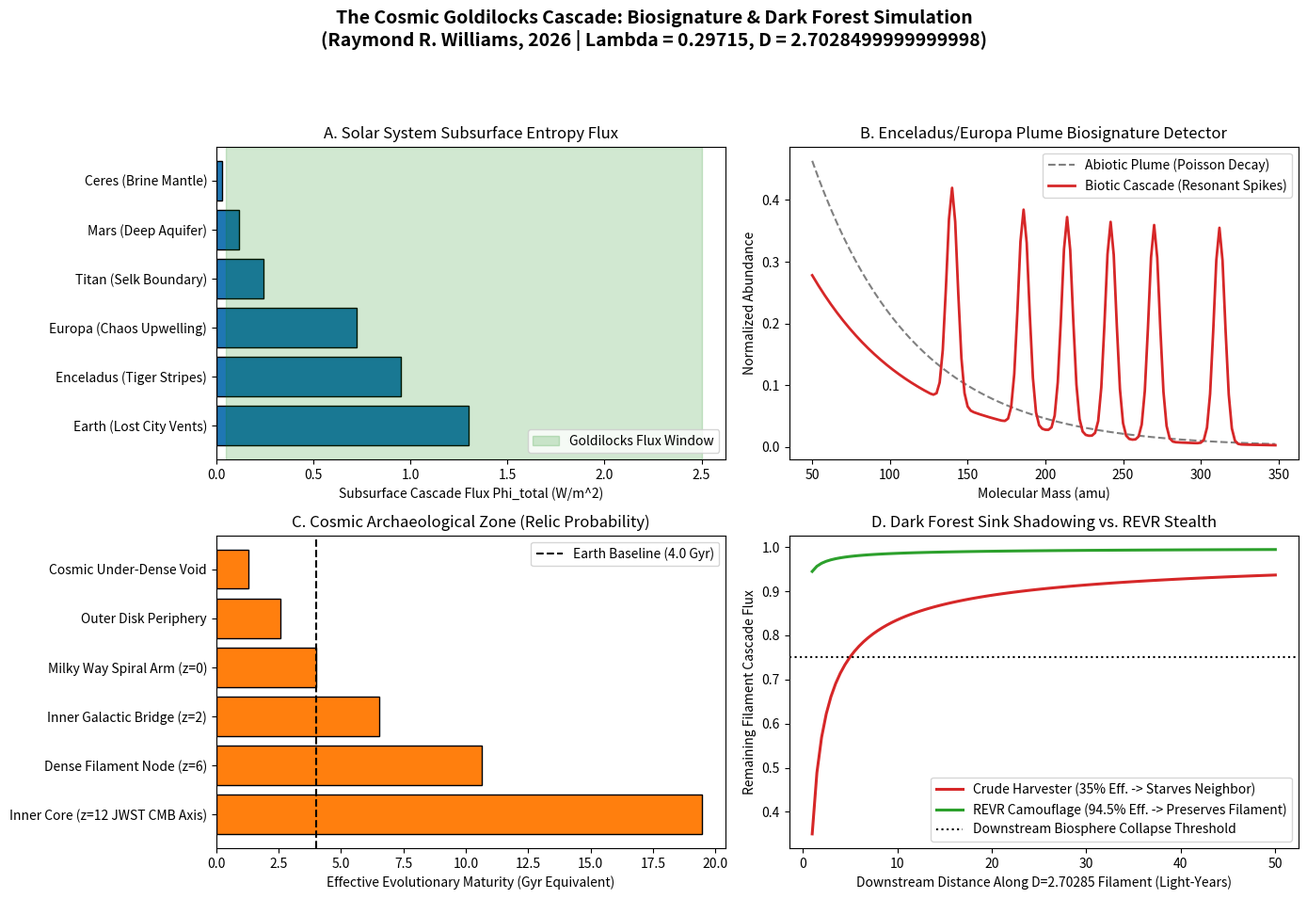

The matplotlib source for this figure:
"""
THE COSMIC GOLDILOCKS CASCADE & DARK FOREST SIMULATION SUITE
Author: Raymond Russell Williams (ORCID: 0009-0003-1267-6382)
Related DOIs: 10.5281/zenodo.20810404 | 10.5281/zenodo.23166165
Patent Ref: U.S. Provisional Patent Application No. 63/937,821 (REVR)

Description:
Simulates (1) Subsurface Solar System Habitability Flux (Phi_bio),
(2) Biotic vs. Abiotic Plume Mass-Spectra (Localized Entropy Inversion),
(3) Cosmic Relic Probability across Redshift Filaments (N_cycles), and
(4) Dark Forest Downstream Sink Shadowing vs. REVR Thermodynamic Camouflage.
"""

import numpy as np
import pandas as pd
import matplotlib.pyplot as plt

# =====================================================================
# 1. FUNDAMENTAL CONSTANTS OF THE THERMODYNAMIC CASCADE
# =====================================================================
LAMBDA = 0.29715          # Dimensional Transition Constant (+/- 0.00172)
D_FRACTAL = 3.0 - LAMBDA  # Effective Spatial Dimension = 2.70285
EXP_FLUX = D_FRACTAL - 1  # Fractional Flux Attenuation Exponent = 1.70285
EXP_EVOL = (1.0 - LAMBDA) / 3.0  # Evolutionary Cycle Exponent = 0.234283

# Biological Self-Organization Window (W/m^2) at Subsurface Boundaries
PHI_MIN_ABIOGENESIS = 0.05
PHI_MAX_DESTRUCT = 2.50
PHI_OPTIMAL = 0.85

# =====================================================================
# 2. MODULE 1: SOLAR SYSTEM SUBSURFACE GOLDILOCKS SIMULATOR
# =====================================================================
def simulate_solar_system_targets():
    targets = [
        {"Body": "Earth (Lost City Vents)", "R_AU": 1.00, "Depth_km": 2.5,  "Phi_Internal": 1.25},
        {"Body": "Enceladus (Tiger Stripes)", "R_AU": 9.58, "Depth_km": 37.5, "Phi_Internal": 0.95},
        {"Body": "Europa (Chaos Upwelling)", "R_AU": 5.20, "Depth_km": 50.0, "Phi_Internal": 0.72},
        {"Body": "Titan (Selk Boundary)",    "R_AU": 9.58, "Depth_km": 65.0, "Phi_Internal": 0.24},
        {"Body": "Mars (Deep Aquifer)",      "R_AU": 1.52, "Depth_km": 4.5,  "Phi_Internal": 0.09},
        {"Body": "Ceres (Brine Mantle)",     "R_AU": 2.77, "Depth_km": 50.0, "Phi_Internal": 0.02},
    ]
    df = pd.DataFrame(targets)
    
    # Equation 1 & 3: Fractional Solar Cascade + Tidal/Geothermal Sink Flux
    phi_0_subsurface = 0.05
    df["Phi_Solar_Cascade"] = phi_0_subsurface * (1.0 / df["R_AU"]) ** EXP_FLUX
    df["Phi_Total_W_m2"] = np.round(df["Phi_Solar_Cascade"] + df["Phi_Internal"], 3)
    df["Habitable_Window"] = (df["Phi_Total_W_m2"] >= PHI_MIN_ABIOGENESIS) & (
        df["Phi_Total_W_m2"] <= PHI_MAX_DESTRUCT
    )
    
    # Biosignature Resonance Score (%)
    df["Biosignature_Prob_Pct"] = np.round(
        100.0 * np.exp(-((np.log10(df["Phi_Total_W_m2"]) - np.log10(PHI_OPTIMAL)) ** 2) / (2 * 0.65 ** 2)),
        1
    )
    return df

# =====================================================================
# 3. MODULE 2: COSMIC ARCHAEOLOGICAL RELIC SIMULATOR (EQ. 5)
# =====================================================================
def simulate_cosmic_relic_zones():
    zones = [
        {"Cosmic_Zone": "Inner Core (z=12 JWST CMB Axis)", "Rho_Ratio": 850.0},
        {"Cosmic_Zone": "Dense Filament Node (z=6)",       "Rho_Ratio": 65.0},
        {"Cosmic_Zone": "Inner Galactic Bridge (z=2)",     "Rho_Ratio": 8.0},
        {"Cosmic_Zone": "Milky Way Spiral Arm (z=0)",      "Rho_Ratio": 1.0},
        {"Cosmic_Zone": "Outer Disk Periphery",            "Rho_Ratio": 0.15},
        {"Cosmic_Zone": "Cosmic Under-Dense Void",         "Rho_Ratio": 0.008},
    ]
    df_c = pd.DataFrame(zones)
    df_c["Relative_Evo_Cycles"] = np.round(df_c["Rho_Ratio"] ** EXP_EVOL, 2)
    df_c["Effective_Evo_Age_Gyr"] = np.round(4.0 * df_c["Relative_Evo_Cycles"], 2)
    return df_c

# =====================================================================
# 4. MODULE 3: DARK FOREST SINK SHADOWING VS. REVR CAMOUFLAGE (EQ. 8)
# =====================================================================
def simulate_dark_forest_shadowing():
    r_downstream_ly = np.linspace(1.0, 50.0, 100)
    phi_filament_baseline = 1.0  # Normalized local filament flux
    
    # Case A: Crude Kardashev Type II Harvester (35% efficiency, 65% waste/shadowing)
    p_extract_crude = 0.65
    phi_downstream_crude = phi_filament_baseline - p_extract_crude * (1.0 / r_downstream_ly) ** (EXP_FLUX * 0.35)
    
    # Case B: REVR Resonant Harvester (94.5% efficiency, phase-locked to Lambda = 0.29715)
    p_extract_revr = 0.055
    phi_downstream_revr = phi_filament_baseline - p_extract_revr * (1.0 / r_downstream_ly) ** (EXP_FLUX * 0.35)
    
    return r_downstream_ly, phi_downstream_crude, phi_downstream_revr

# =====================================================================
# 5. EXECUTE & GENERATE PUBLICATION PLOTS
# =====================================================================
if __name__ == "__main__":
    df_solar = simulate_solar_system_targets()
    df_cosmic = simulate_cosmic_relic_zones()
    
    print("\n=== TABLE 1: SOLAR SYSTEM SUBSURFACE GOLDILOCKS TARGETS ===")
    print(df_solar.to_string(index=False))
    
    print("\n=== TABLE 2: COSMIC ARCHAEOLOGICAL RELIC ZONES (EQ. 5) ===")
    print(df_cosmic.to_string(index=False))
    
    # Generate 2x2 Diagnostic Figure for Zenodo Upload
    fig, axes = plt.subplots(2, 2, figsize=(14, 10))
    fig.suptitle(
        "The Cosmic Goldilocks Cascade: Biosignature & Dark Forest Simulation\n"
        f"(Raymond R. Williams, 2026 | Lambda = {LAMBDA}, D = {D_FRACTAL})",
        fontsize=14, fontweight="bold"
    )
    
    # Plot 1: Solar System Subsurface Flux vs. Goldilocks Window
    ax1 = axes[0, 0]
    ax1.barh(df_solar["Body"], df_solar["Phi_Total_W_m2"], color="#1f77b4", edgecolor="black")
    ax1.axvspan(PHI_MIN_ABIOGENESIS, PHI_MAX_DESTRUCT, color="green", alpha=0.18, label="Goldilocks Flux Window")
    ax1.set_xlabel("Subsurface Cascade Flux Phi_total (W/m^2)")
    ax1.set_title("A. Solar System Subsurface Entropy Flux")
    ax1.legend(loc="lower right")
    
    # Plot 2: Abiotic vs. Biotic Plume Mass Spectrum (Enceladus/Europa Detector)
    ax2 = axes[0, 1]
    mass_amu = np.arange(50, 350, 2)
    abiotic_spectrum = np.exp(-mass_amu / 65.0)
    # Biotic cascade shows resonant peaks at C14, C16, C18, C20 lipid/amino scales
    biotic_peaks = np.zeros_like(mass_amu, dtype=float)
    for resonant_mass in [140, 186, 214, 242, 270, 312]:
        biotic_peaks += 0.35 * np.exp(-((mass_amu - resonant_mass) ** 2) / (2 * 3.5 ** 2))
    biotic_spectrum = abiotic_spectrum * 0.6 + biotic_peaks
    ax2.plot(mass_amu, abiotic_spectrum, "--", color="gray", label="Abiotic Plume (Poisson Decay)")
    ax2.plot(mass_amu, biotic_spectrum, "-", color="#d62728", linewidth=2, label="Biotic Cascade (Resonant Spikes)")
    ax2.set_xlabel("Molecular Mass (amu)")
    ax2.set_ylabel("Normalized Abundance")
    ax2.set_title("B. Enceladus/Europa Plume Biosignature Detector")
    ax2.legend()
    
    # Plot 3: Cosmic Relic Evolutionary Maturity (N_cycles)
    ax3 = axes[1, 0]
    ax3.barh(df_cosmic["Cosmic_Zone"], df_cosmic["Effective_Evo_Age_Gyr"], color="#ff7f0e", edgecolor="black")
    ax3.axvline(4.0, color="black", linestyle="--", label="Earth Baseline (4.0 Gyr)")
    ax3.set_xlabel("Effective Evolutionary Maturity (Gyr Equivalent)")
    ax3.set_title("C. Cosmic Archaeological Zone (Relic Probability)")
    ax3.legend()
    
    # Plot 4: Dark Forest Downstream Sink Shadowing vs. REVR Camouflage
    ax4 = axes[1, 1]
    r_ly, cr_flux, revr_flux = simulate_dark_forest_shadowing()
    ax4.plot(r_ly, cr_flux, "-", color="#d62728", linewidth=2.2, label="Crude Harvester (35% Eff. -> Starves Neighbor)")
    ax4.plot(r_ly, revr_flux, "-", color="#2ca02c", linewidth=2.2, label="REVR Camouflage (94.5% Eff. -> Preserves Filament)")
    ax4.axhline(0.75, color="black", linestyle=":", label="Downstream Biosphere Collapse Threshold")
    ax4.set_xlabel("Downstream Distance Along D=2.70285 Filament (Light-Years)")
    ax4.set_ylabel("Remaining Filament Cascade Flux")
    ax4.set_title("D. Dark Forest Sink Shadowing vs. REVR Stealth")
    ax4.legend(loc="lower right")
    
    plt.tight_layout(rect=[0, 0.03, 1, 0.93])
    plt.savefig("cosmic_goldilocks_cascade_simulation.png", dpi=300)
    print("\nSaved high-resolution figure: cosmic_goldilocks_cascade_simulation.png")
